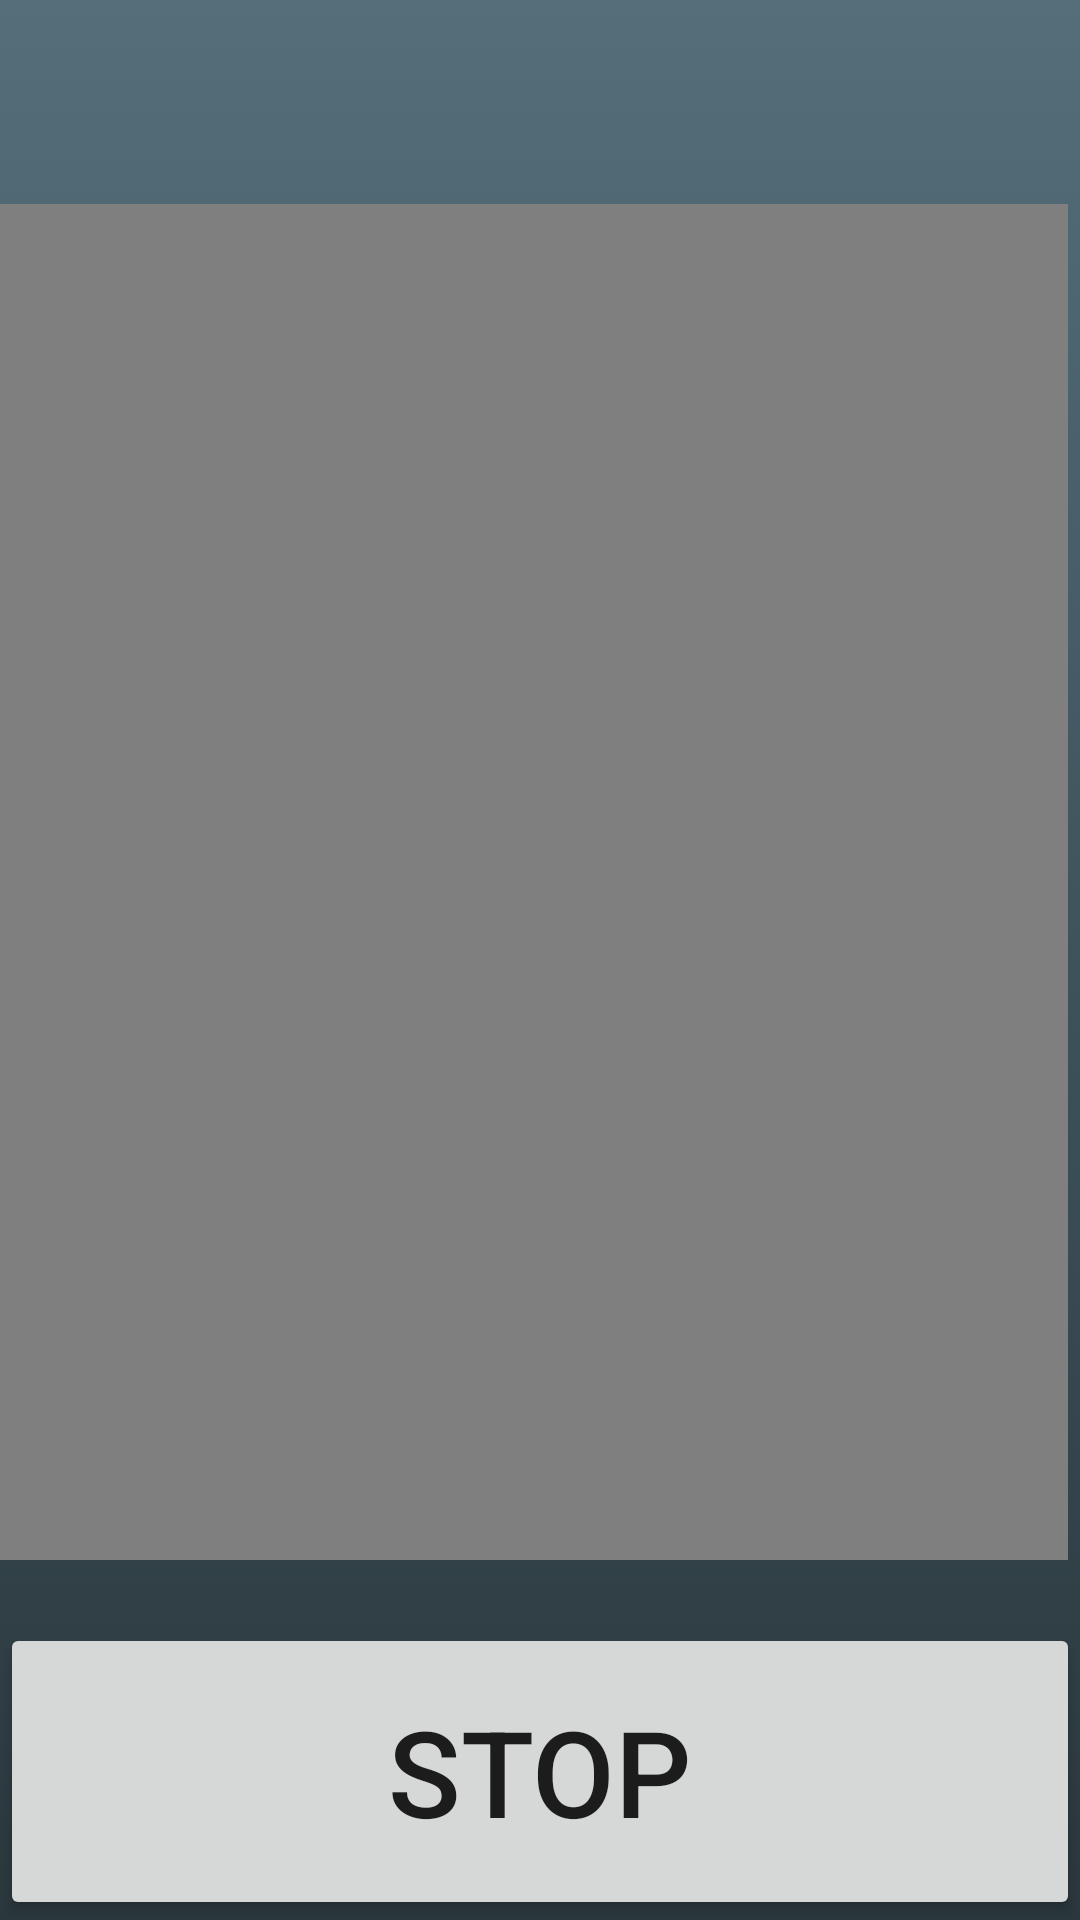

Layout XML and referenced resources for this Android screen:
<!-- AndroidManifest.xml: application theme AppTheme -->
<!-- res/layout/activity_stopalarm.xml -->
<?xml version="1.0" encoding="utf-8"?>
<androidx.constraintlayout.widget.ConstraintLayout xmlns:android="http://schemas.android.com/apk/res/android"
    xmlns:app="http://schemas.android.com/apk/res-auto"
    xmlns:tools="http://schemas.android.com/tools"
    android:layout_width="match_parent"
    android:layout_height="match_parent"
    tools:context=".stopalarm"
    android:background="@drawable/background">


    <Button
        android:id="@+id/stopalarmButton"
        android:layout_width="match_parent"
        android:layout_height="99dp"
        android:padding="0dp"
        android:layout_margin="0dp"
        android:text="stop"
        android:textSize="40sp"
        app:layout_constraintBottom_toBottomOf="parent"
        app:layout_constraintEnd_toEndOf="parent" />

    <VideoView

        android:id="@+id/videoview"
        android:layout_width="match_parent"
        android:layout_height="452dp"
        android:layout_marginTop="68dp"
        android:layout_marginEnd="4dp"
        app:layout_constraintEnd_toEndOf="parent"
        app:layout_constraintTop_toTopOf="parent"></VideoView>

</androidx.constraintlayout.widget.ConstraintLayout>
<!-- resources referenced by this layout -->
<resources>
  <!-- drawable background (drawable) -->
  <?xml version="1.0" encoding="utf-8"?>
  <selector xmlns:android="http://schemas.android.com/apk/res/android">
      <item>
  
          <shape>
  
              <gradient
  
                  android:startColor="#2A373D"
  
              android:endColor="#546E7A"
  
  
              android:angle="90"/>
  
          </shape>
  
      </item>
  
  </selector>
  <style name="AppTheme" parent="Theme.MaterialComponents.DayNight.DarkActionBar">
          
          <item name="colorPrimary">#131313</item>
          <item name="colorPrimaryDark">@color/colorPrimaryDark</item>
          <item name="colorAccent">@color/colorAccent</item>
  
  
      </style>
  <color name="colorPrimaryDark">#FF000000</color>
  <color name="colorAccent">#03DAC5</color>
</resources>
